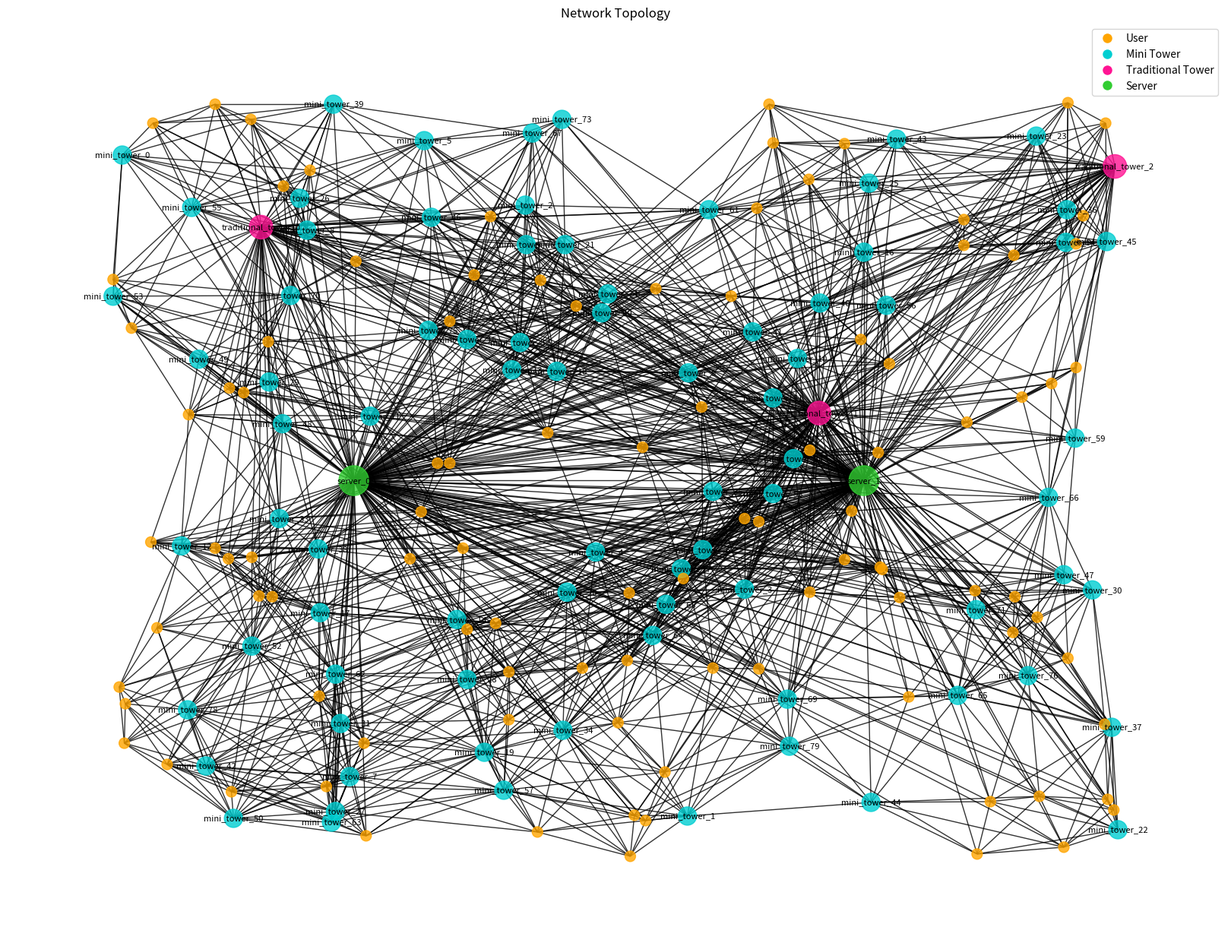
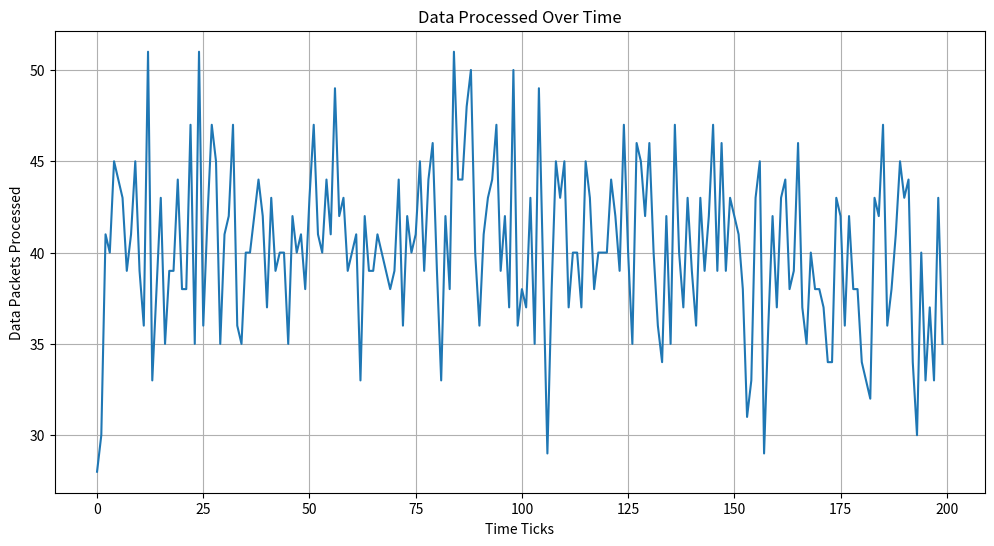
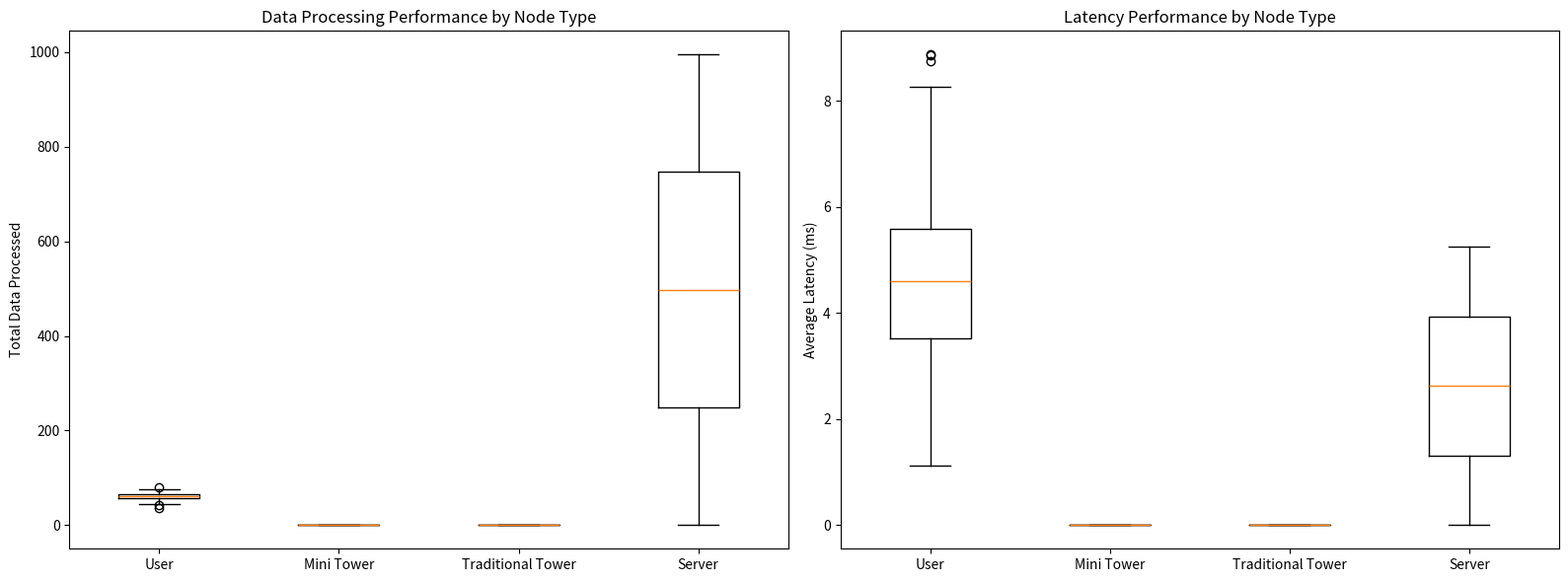

Recreate these plots in Python, in order.
import random
import numpy as np
import matplotlib.pyplot as plt
import networkx as nx
from collections import deque

class Node:
    def __init__(self, id, x, y, node_type):
        self.id = id
        self.x = x
        self.y = y
        self.node_type = node_type
        self.connected_nodes = []
        self.data_queue = deque(maxlen=100)
        self.total_data_processed = 0
        self.total_latency = 0
        self.packets_sent = 0

    def connect(self, other_node, max_distance):
        distance = np.sqrt((self.x - other_node.x)**2 + (self.y - other_node.y)**2)
        if distance <= max_distance:
            self.connected_nodes.append(other_node)
            return True
        return False

    def generate_data(self):
        if self.node_type == "user" and random.random() < 0.3:
            self.data_queue.append((1, random.choice(["google", "facebook"])))

    def process_data(self, ai_model):
        processed = 0
        while self.data_queue and processed < 5:
            data, destination = self.data_queue.popleft()
            next_node = ai_model.choose_next_node(self, self.connected_nodes, destination)
            if next_node:
                latency = self.calculate_latency(next_node)
                next_node.data_queue.append((data, destination))
                self.total_data_processed += 1
                self.total_latency += latency
                self.packets_sent += 1
            processed += 1
        return processed

    def calculate_latency(self, next_node):
        distance = np.sqrt((self.x - next_node.x)**2 + (self.y - next_node.y)**2)
        base_latency = distance / 100  # Simplified latency calculation
        return base_latency + random.uniform(0, 0.5)  # Add some randomness

    def get_average_latency(self):
        return self.total_latency / self.packets_sent if self.packets_sent > 0 else 0

class AIRoutingModel:
    def choose_next_node(self, current_node, connected_nodes, destination):
        if not connected_nodes:
            return None

        # Priority: Server > Traditional Tower > Mini Tower > User
        type_priority = {"server": 0, "traditional_tower": 1, "mini_tower": 2, "user": 3}
        
        # Sort connected nodes by type priority and queue length
        sorted_nodes = sorted(connected_nodes, 
                              key=lambda node: (type_priority[node.node_type], 
                                                len(node.data_queue)))
        
        for node in sorted_nodes:
            if node.node_type == "server" and node.id.startswith(destination):
                return node  # Direct connection to the destination server
        
        return sorted_nodes[0]  # Return the best node based on type and queue length

class Network:
    def __init__(self, width, height):
        self.width = width
        self.height = height
        self.nodes = []
        self.max_connection_distance = {
            "traditional_tower": 500,
            "mini_tower": 200,
            "user": 100,
            "server": 1000
        }

    def add_node(self, node_type, x=None, y=None):
        id = f"{node_type}_{len([n for n in self.nodes if n.node_type == node_type])}"
        x = x if x is not None else random.randint(0, self.width)
        y = y if y is not None else random.randint(0, self.height)
        node = Node(id, x, y, node_type)
        self.nodes.append(node)
        self.connect_node(node)

    def connect_node(self, node):
        for other_node in self.nodes[:-1]:  # Exclude the newly added node
            max_distance = max(self.max_connection_distance[node.node_type],
                               self.max_connection_distance[other_node.node_type])
            node.connect(other_node, max_distance)

    def simulate(self, ticks):
        ai_model = AIRoutingModel()
        data_processed = []
        for _ in range(ticks):
            tick_data = 0
            for node in self.nodes:
                node.generate_data()
                tick_data += node.process_data(ai_model)
            data_processed.append(tick_data)
        return data_processed

def create_network(num_users, num_mini_towers, num_traditional_towers, width, height):
    network = Network(width, height)
    
    # Add servers (Google and Facebook) at fixed positions
    network.add_node("server", x=width//4, y=height//2)  # Google
    network.add_node("server", x=3*width//4, y=height//2)  # Facebook
    
    for _ in range(num_traditional_towers):
        network.add_node("traditional_tower")
    for _ in range(num_mini_towers):
        network.add_node("mini_tower")
    for _ in range(num_users):
        network.add_node("user")
    
    return network

def run_simulation(num_users, num_mini_towers, num_traditional_towers, width, height, ticks):
    network = create_network(num_users, num_mini_towers, num_traditional_towers, width, height)
    data_processed = network.simulate(ticks)
    return network, data_processed

def plot_network(network):
    G = nx.Graph()
    pos = {}
    colors = []
    sizes = []
    labels = {}
    
    color_map = {
        "user": "#FFA500",  # Orange
        "mini_tower": "#00CED1",  # Dark Turquoise
        "traditional_tower": "#FF1493",  # Deep Pink
        "server": "#32CD32"  # Lime Green
    }
    
    size_map = {
        "user": 100,
        "mini_tower": 300,
        "traditional_tower": 500,
        "server": 800
    }

    for node in network.nodes:
        G.add_node(node.id)
        pos[node.id] = (node.x, node.y)
        colors.append(color_map[node.node_type])
        sizes.append(size_map[node.node_type])
        labels[node.id] = node.id if node.node_type != "user" else ""
        for connected_node in node.connected_nodes:
            G.add_edge(node.id, connected_node.id)

    plt.figure(figsize=(16, 12))
    nx.draw(G, pos, node_color=colors, node_size=sizes, with_labels=False, alpha=0.8)
    nx.draw_networkx_labels(G, pos, labels, font_size=8)
    
    # Create legend
    legend_elements = [plt.Line2D([0], [0], marker='o', color='w', label=node_type.replace('_', ' ').title(),
                  markerfacecolor=color, markersize=10) for node_type, color in color_map.items()]
    plt.legend(handles=legend_elements, loc='upper right')

    plt.title("Network Topology")
    plt.axis('off')
    plt.tight_layout()
    plt.show()

def plot_data_processed(data_processed):
    plt.figure(figsize=(12, 6))
    plt.plot(data_processed)
    plt.title("Data Processed Over Time")
    plt.xlabel("Time Ticks")
    plt.ylabel("Data Packets Processed")
    plt.grid(True)
    plt.show()

def plot_node_performance(network):
    node_types = ["user", "mini_tower", "traditional_tower", "server"]
    performances = {node_type: [] for node_type in node_types}
    latencies = {node_type: [] for node_type in node_types}

    for node in network.nodes:
        performances[node.node_type].append(node.total_data_processed)
        latencies[node.node_type].append(node.get_average_latency())

    fig, (ax1, ax2) = plt.subplots(1, 2, figsize=(16, 6))

    # Data Processed Box Plot
    ax1.boxplot([performances[nt] for nt in node_types])
    ax1.set_xticklabels([nt.replace('_', ' ').title() for nt in node_types])
    ax1.set_ylabel("Total Data Processed")
    ax1.set_title("Data Processing Performance by Node Type")

    # Latency Box Plot
    ax2.boxplot([latencies[nt] for nt in node_types])
    ax2.set_xticklabels([nt.replace('_', ' ').title() for nt in node_types])
    ax2.set_ylabel("Average Latency (ms)")
    ax2.set_title("Latency Performance by Node Type")

    plt.tight_layout()
    plt.show()

def main():
    num_users = 100
    num_mini_towers = 80
    #(Considering around 80% of them use the mini towers)
    num_traditional_towers = 3
    width = 1000
    height = 1000
    ticks = 200

    network, data_processed = run_simulation(num_users, num_mini_towers, num_traditional_towers, width, height, ticks)

    plot_network(network)
    plot_data_processed(data_processed)
    plot_node_performance(network)

    print(f"Total data processed: {sum(data_processed)}")
    print(f"Average data processed per tick: {np.mean(data_processed):.2f}")

    # Analysis of node performance
    node_performance = [(node.id, node.total_data_processed, node.get_average_latency(), node.node_type)
                        for node in network.nodes]
    node_performance.sort(key=lambda x: x[1], reverse=True)

    print("\nTop 5 Performing Nodes:")
    for id, data, latency, node_type in node_performance[:5]:
        print(f"{id} ({node_type}): {data} data processed, {latency:.2f}ms avg latency")

if __name__ == "__main__":
    main()
